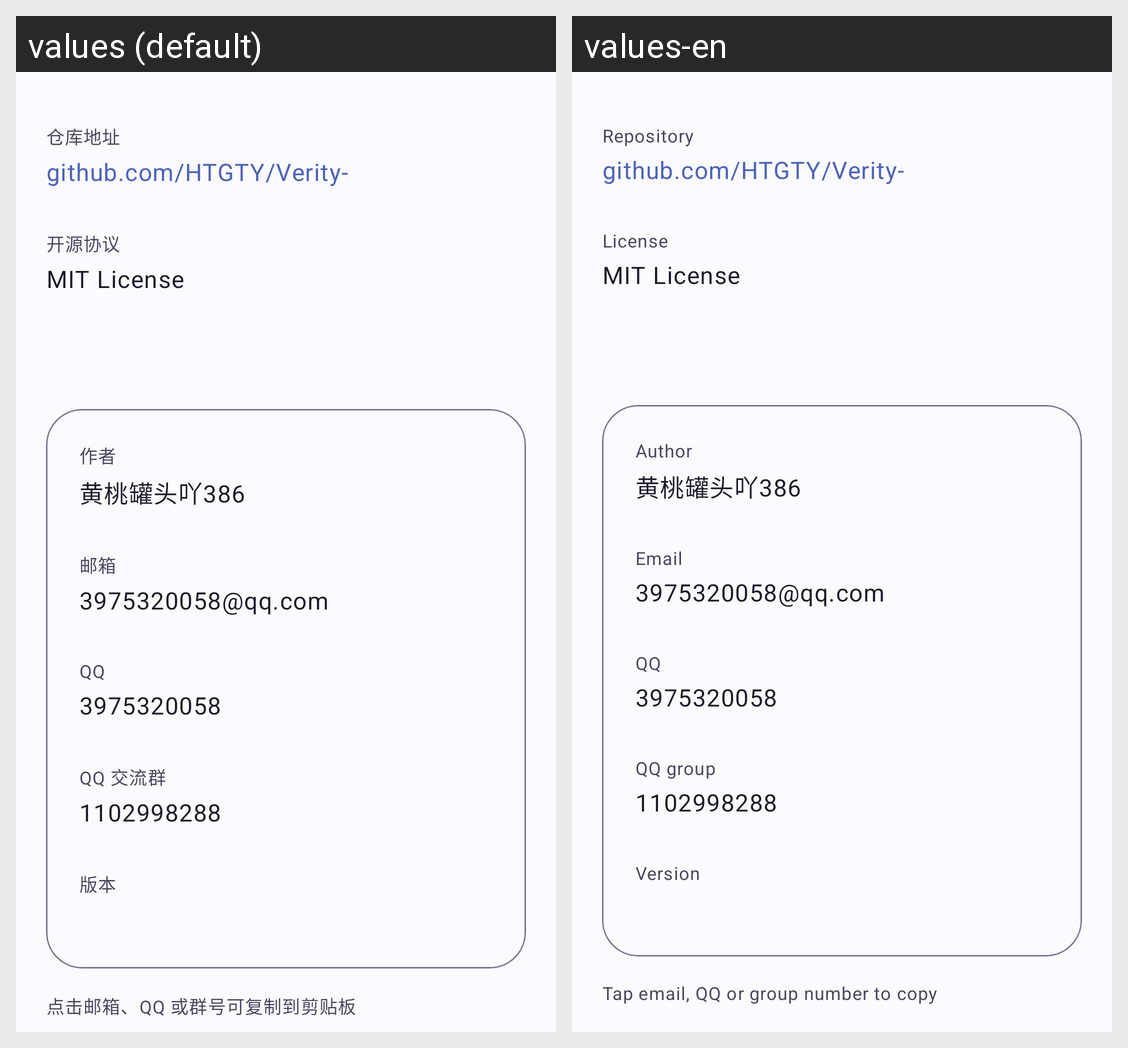

The Android screen above is rendered under two locales of the same app. Produce the string resources it draws, with the default and per-locale values.
Android screen res/layout/activity_about.xml rendered under 2 locales, left to right: values (default), values-en. Device: Nexus 5 (rendered at 1080×1920; each locale shown at half size, 540×960, under a caption strip naming it); theme Theme.VerityTool.
Strings drawn on this screen, with the default value and each locale's value (text and hints the layout hard-codes, and strings that could not be matched under every locale, appear in the picture but are not listed):

about_repo_label
  values: 仓库地址
  values-en: Repository

about_repo_value
  values: github.com/HTGTY/Verity-
  values-en: github.com/HTGTY/Verity-

about_license_label
  values: 开源协议
  values-en: License

about_license_value
  values: MIT License
  values-en: MIT License

about_author_label
  values: 作者
  values-en: Author

about_author_value
  values: 黄桃罐头吖386
  values-en: 黄桃罐头吖386

about_email_label
  values: 邮箱
  values-en: Email

about_email_value
  values: 3975320058@qq.com
  values-en: 3975320058@qq.com

about_qq_label
  values: QQ
  values-en: QQ

about_qq_value
  values: 3975320058
  values-en: 3975320058

about_group_label
  values: QQ 交流群
  values-en: QQ group

about_group_value
  values: 1102998288
  values-en: 1102998288

about_version_label
  values: 版本
  values-en: Version

about_copy_hint
  values: 点击邮箱、QQ 或群号可复制到剪贴板
  values-en: Tap email, QQ or group number to copy
